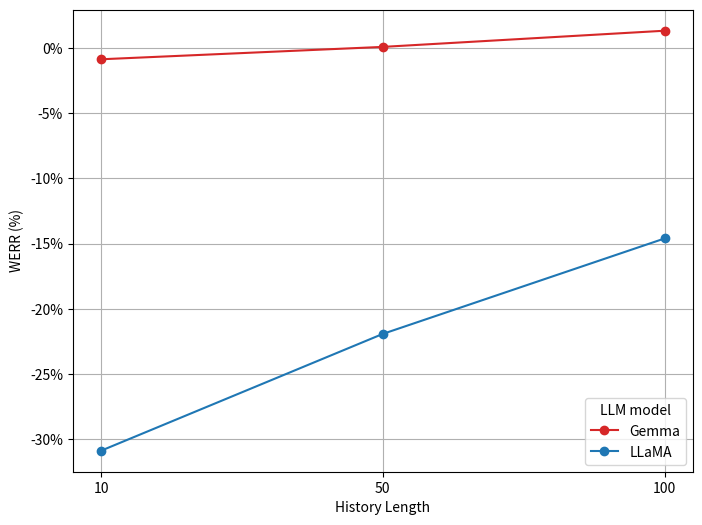

The matplotlib source for this figure:
from matplotlib import ticker
import matplotlib.pyplot as plt

# Data for the line chart
x_labels = ["10", "50", "100"]  # Categorical x-axis labels
WERR_gemma = [-0.86, 0.09 , 1.33]
#CER = [-29.32, -23.15, -20.01]


WERR_LLama = [-30.88,-21.92,-14.60]
#CER_10 = [-35.29,-23.78,-18.33]

# WER_no_filter = [-160.95, -669.86 , -1367.17]
# CER_no_filter = [-286.05, -1364.15, -2726.03]


# WER_MEDIAN_no_filter = [-138.01,-448.15,-1133.33]
# CER_MEDIAN_no_filter = [-173.66,-731.11,-2869.16]

# Create positions for equal spacing
positions = range(len(x_labels))

# Create the plot
plt.figure(figsize=(8, 6))
plt.plot(positions, WERR_gemma, label="Gemma", marker='o', color='tab:red', linestyle='-')  # WER line
plt.plot(positions, WERR_LLama, label="LLaMA", marker='o',  color='tab:blue', linestyle='-')  # CER line
#plt.plot(positions, WER, label="WERR median", marker='o', color='tab:orange', linestyle='--')  # WER line
#plt.plot(positions, CER, label="CERR median", marker='s', color='tab:orange', linestyle='-')  # CER line

# Set x-axis ticks with categorical labels
plt.xticks(ticks=positions, labels=x_labels)

# Set y-axis limits from 0 to 100
#


# Add titles and labels
plt.title("")
plt.xlabel("History Length")
plt.ylabel("WERR (%)")

# Format y-axis labels to show percentages
plt.gca().yaxis.set_major_formatter(ticker.FuncFormatter(lambda x, _: f"{x:.0f}%"))

# Add grid and legend
plt.grid(True)
plt.legend(title="LLM model")

# Show the plot
plt.show()
